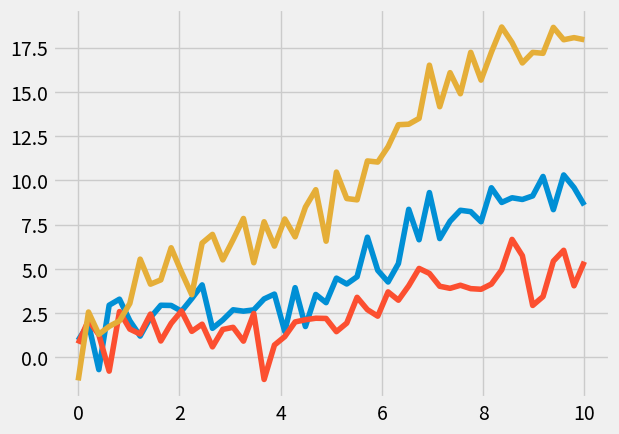

Write the Python code that produced this figure.
from matplotlib import pyplot as plt
import numpy as np

x = np.linspace(0, 10)

with plt.style.context('fivethirtyeight'):
        plt.plot(x, np.sin(x) + x + np.random.randn(50))
        plt.plot(x, np.sin(x) + 0.5 * x + np.random.randn(50))
        plt.plot(x, np.sin(x) + 2 * x + np.random.randn(50))


plt.show()
